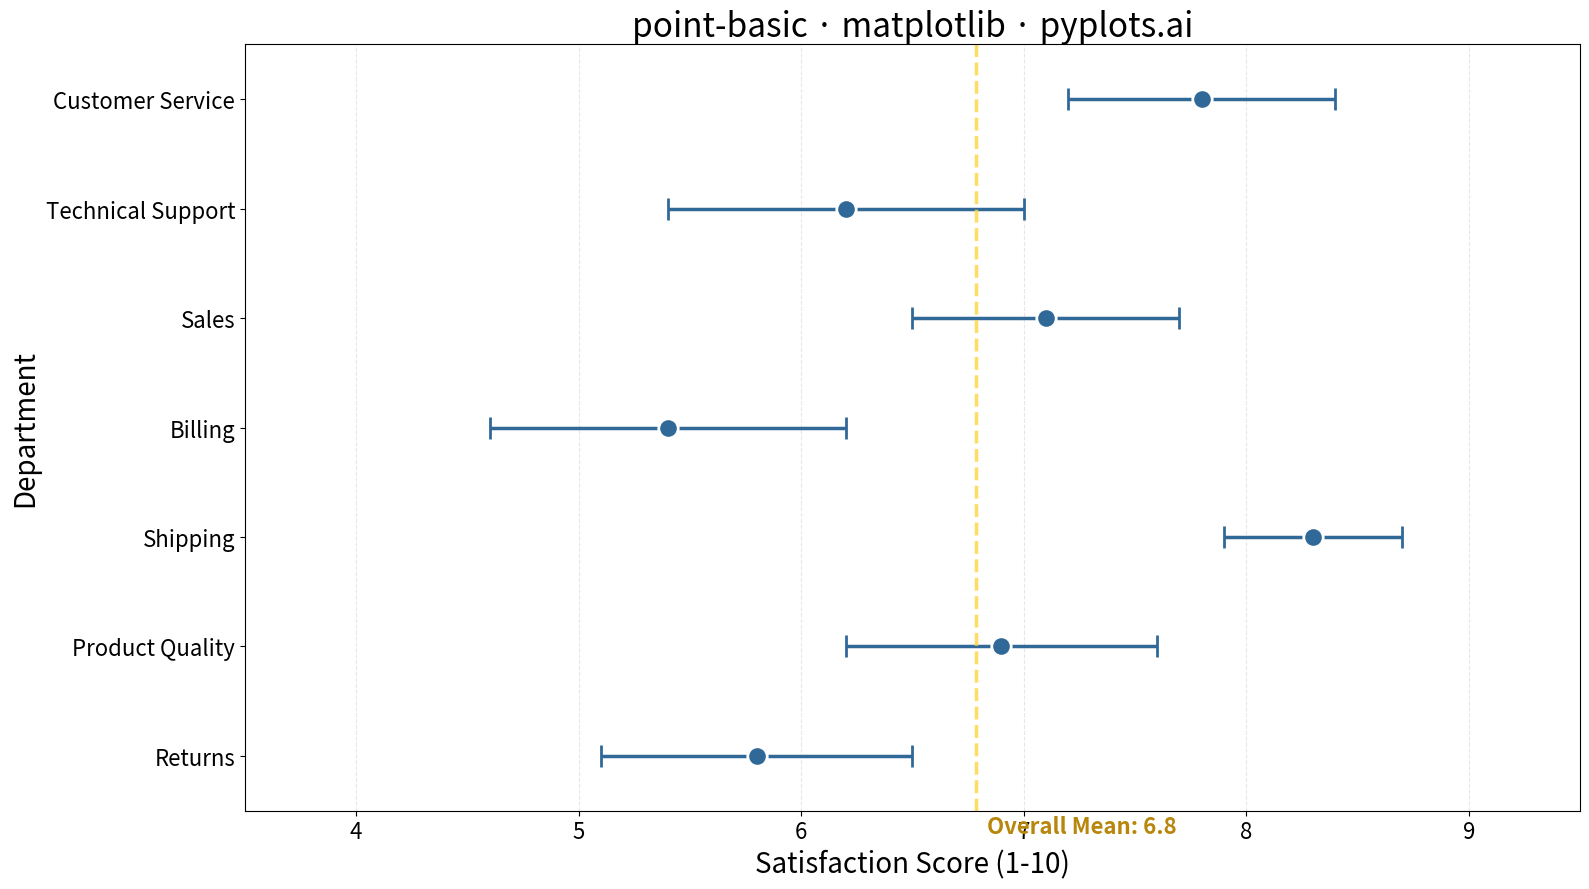

Recreate this plot in Python.
""" pyplots.ai
point-basic: Point Estimate Plot
Library: matplotlib 3.10.8 | Python 3.13.11
Quality: 99/100 | Created: 2025-12-30
"""

import matplotlib.pyplot as plt
import numpy as np


# Data - Customer satisfaction scores by department with 95% confidence intervals
np.random.seed(42)

departments = ["Customer Service", "Technical Support", "Sales", "Billing", "Shipping", "Product Quality", "Returns"]

# Simulated mean satisfaction scores (1-10 scale) with varying confidence intervals
estimates = np.array([7.8, 6.2, 7.1, 5.4, 8.3, 6.9, 5.8])
# Different CI widths show varying sample sizes/uncertainty
ci_lower = np.array([7.2, 5.4, 6.5, 4.6, 7.9, 6.2, 5.1])
ci_upper = np.array([8.4, 7.0, 7.7, 6.2, 8.7, 7.6, 6.5])

# Calculate errors for errorbar (asymmetric)
lower_errors = estimates - ci_lower
upper_errors = ci_upper - estimates

# Plot
fig, ax = plt.subplots(figsize=(16, 9))

# Create horizontal point estimate plot with error bars
y_positions = np.arange(len(departments))

ax.errorbar(
    estimates,
    y_positions,
    xerr=[lower_errors, upper_errors],
    fmt="o",
    color="#306998",
    markersize=14,
    markeredgecolor="white",
    markeredgewidth=2,
    capsize=8,
    capthick=2.5,
    elinewidth=2.5,
    ecolor="#306998",
)

# Add reference line at overall mean
overall_mean = np.mean(estimates)
ax.axvline(x=overall_mean, color="#FFD43B", linestyle="--", linewidth=2.5, alpha=0.8)
ax.text(
    overall_mean + 0.05,
    len(departments) - 0.3,
    f"Overall Mean: {overall_mean:.1f}",
    fontsize=16,
    color="#B8860B",
    fontweight="bold",
)

# Styling
ax.set_yticks(y_positions)
ax.set_yticklabels(departments)
ax.set_xlabel("Satisfaction Score (1-10)", fontsize=20)
ax.set_ylabel("Department", fontsize=20)
ax.set_title("point-basic \u00b7 matplotlib \u00b7 pyplots.ai", fontsize=24)
ax.tick_params(axis="both", labelsize=16)

# Set x-axis limits with padding
ax.set_xlim(3.5, 9.5)
ax.set_ylim(-0.5, len(departments) - 0.5)

# Grid - subtle horizontal lines
ax.grid(True, axis="x", alpha=0.3, linestyle="--")
ax.set_axisbelow(True)

# Invert y-axis so first category is at top
ax.invert_yaxis()

plt.tight_layout()
plt.savefig("plot.png", dpi=300, bbox_inches="tight")
